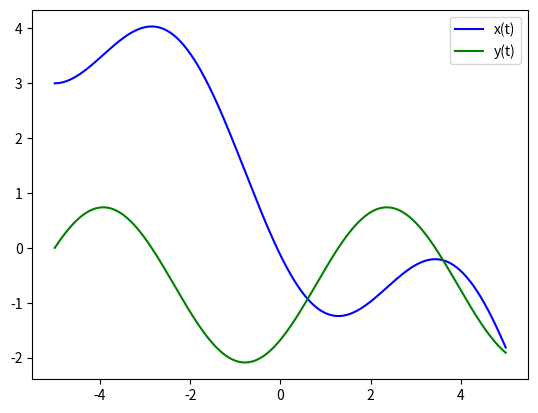

Write Python code to recreate this figure.
import numpy as np
from scipy.integrate import odeint
import matplotlib.pyplot as plt

t = np.arange(-5, 5, 0.01)


def diff_func(o, t):   
    y, dy_dt = o 
	
    omega = dy_dt 
    domega_dt = np.sin(t) + np.cos(t)
    
    return omega, domega_dt


y0 = 3
dy0_dt = 0
o = y0, dy0_dt

sol = odeint(diff_func, o, t)
plt.plot(t, sol[:, 0], 'b', label='x(t)')
plt.plot(t, sol[:, 1], 'g', label='y(t)')
plt.legend()
plt.savefig('task_3.png')
